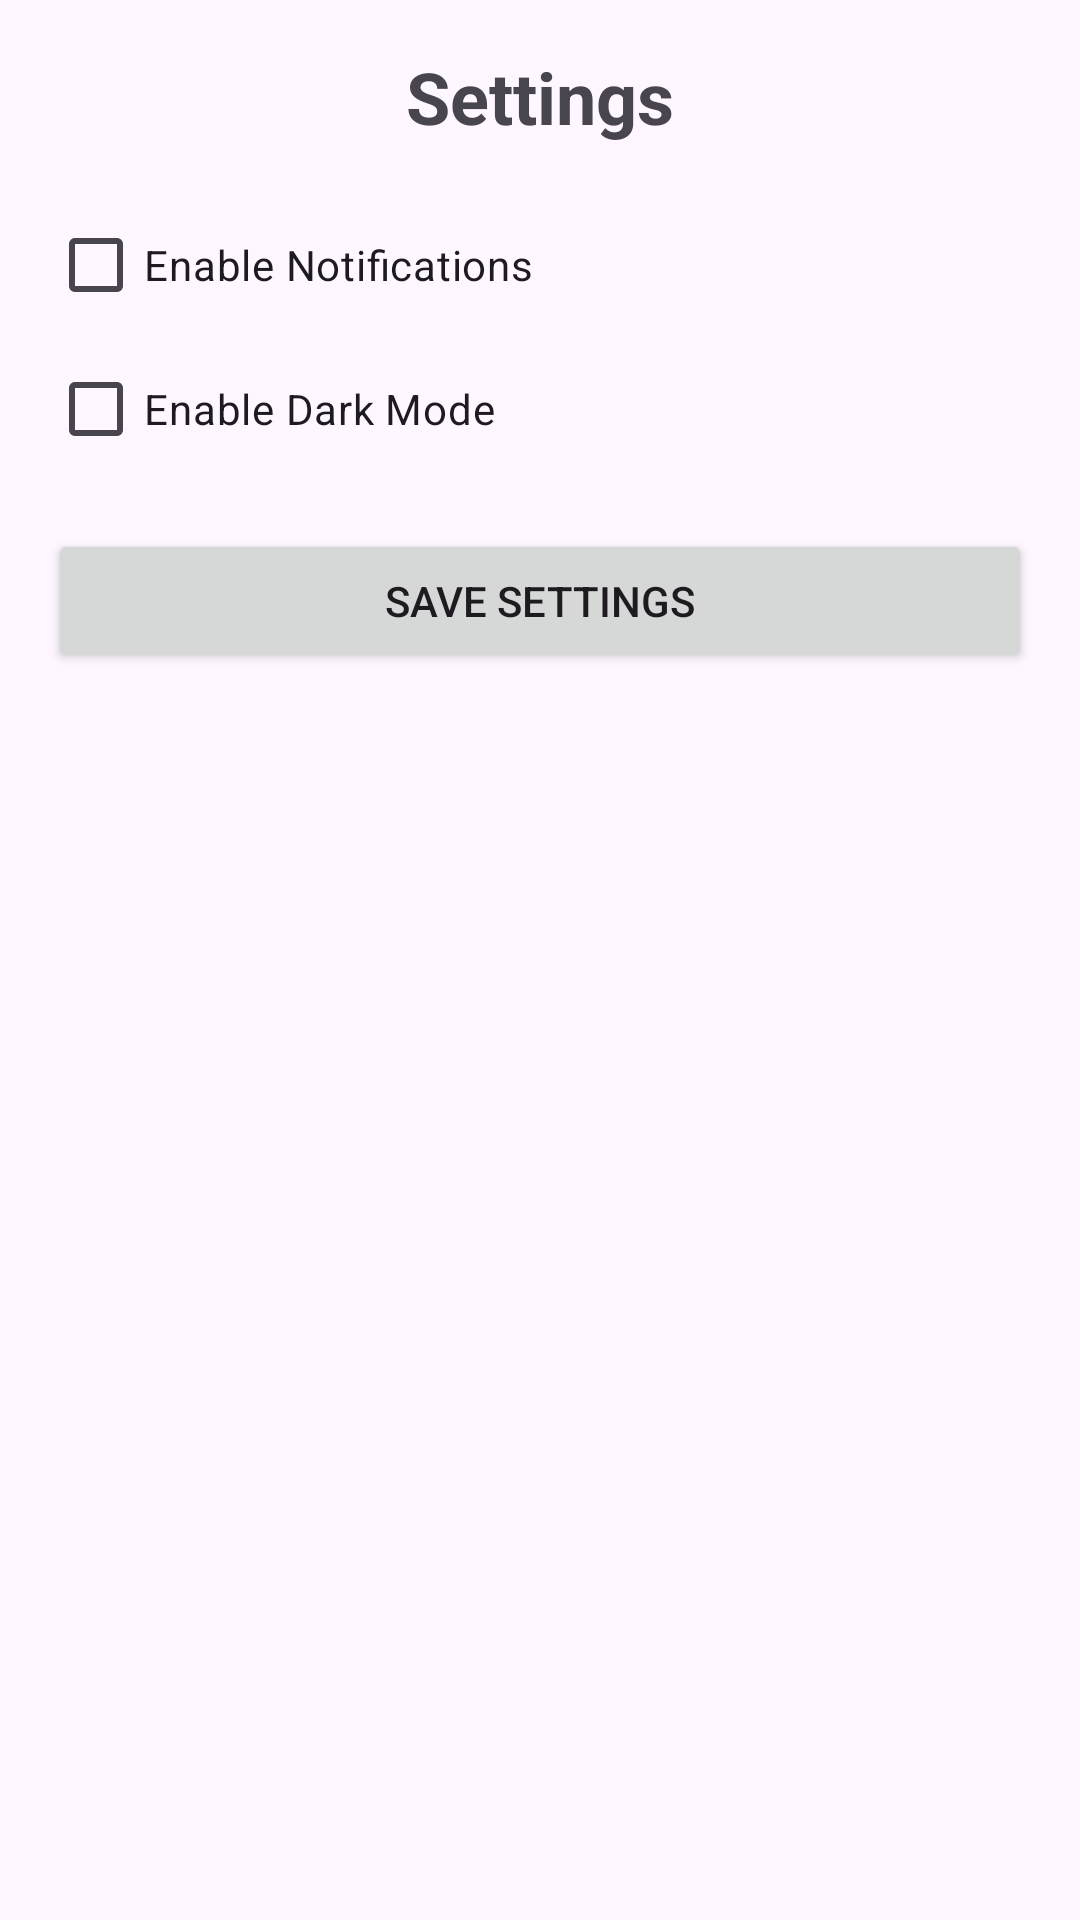

Produce the Android XML layout that renders to this screen, including the resource entries it uses.
<!-- AndroidManifest.xml: application theme Theme.AndroidLessons -->
<!-- res/layout/activity_settings.xml -->
<LinearLayout
    xmlns:android="http://schemas.android.com/apk/res/android"
    android:layout_width="match_parent"
    android:layout_height="match_parent"
    android:orientation="vertical"
    android:padding="16dp">

    <TextView
        android:layout_width="wrap_content"
        android:layout_height="wrap_content"
        android:text="Settings"
        android:textSize="24sp"
        android:textStyle="bold"
        android:layout_gravity="center"
        android:paddingBottom="16dp"/>

    <CheckBox
        android:id="@+id/notificationsCheckbox"
        android:layout_width="wrap_content"
        android:layout_height="wrap_content"
        android:text="Enable Notifications"/>

    <CheckBox
        android:id="@+id/darkModeCheckbox"
        android:layout_width="wrap_content"
        android:layout_height="wrap_content"
        android:text="Enable Dark Mode"/>

    <Button
        android:id="@+id/saveButton"
        android:layout_width="match_parent"
        android:layout_height="wrap_content"
        android:text="Save Settings"
        android:layout_marginTop="16dp"/>
</LinearLayout>
<!-- resources referenced by this layout -->
<resources>
  <style name="Theme.AndroidLessons" parent="Base.Theme.AndroidLessons" />
  <style name="Base.Theme.AndroidLessons" parent="Theme.Material3.DayNight.NoActionBar">
          
          
      </style>
</resources>
